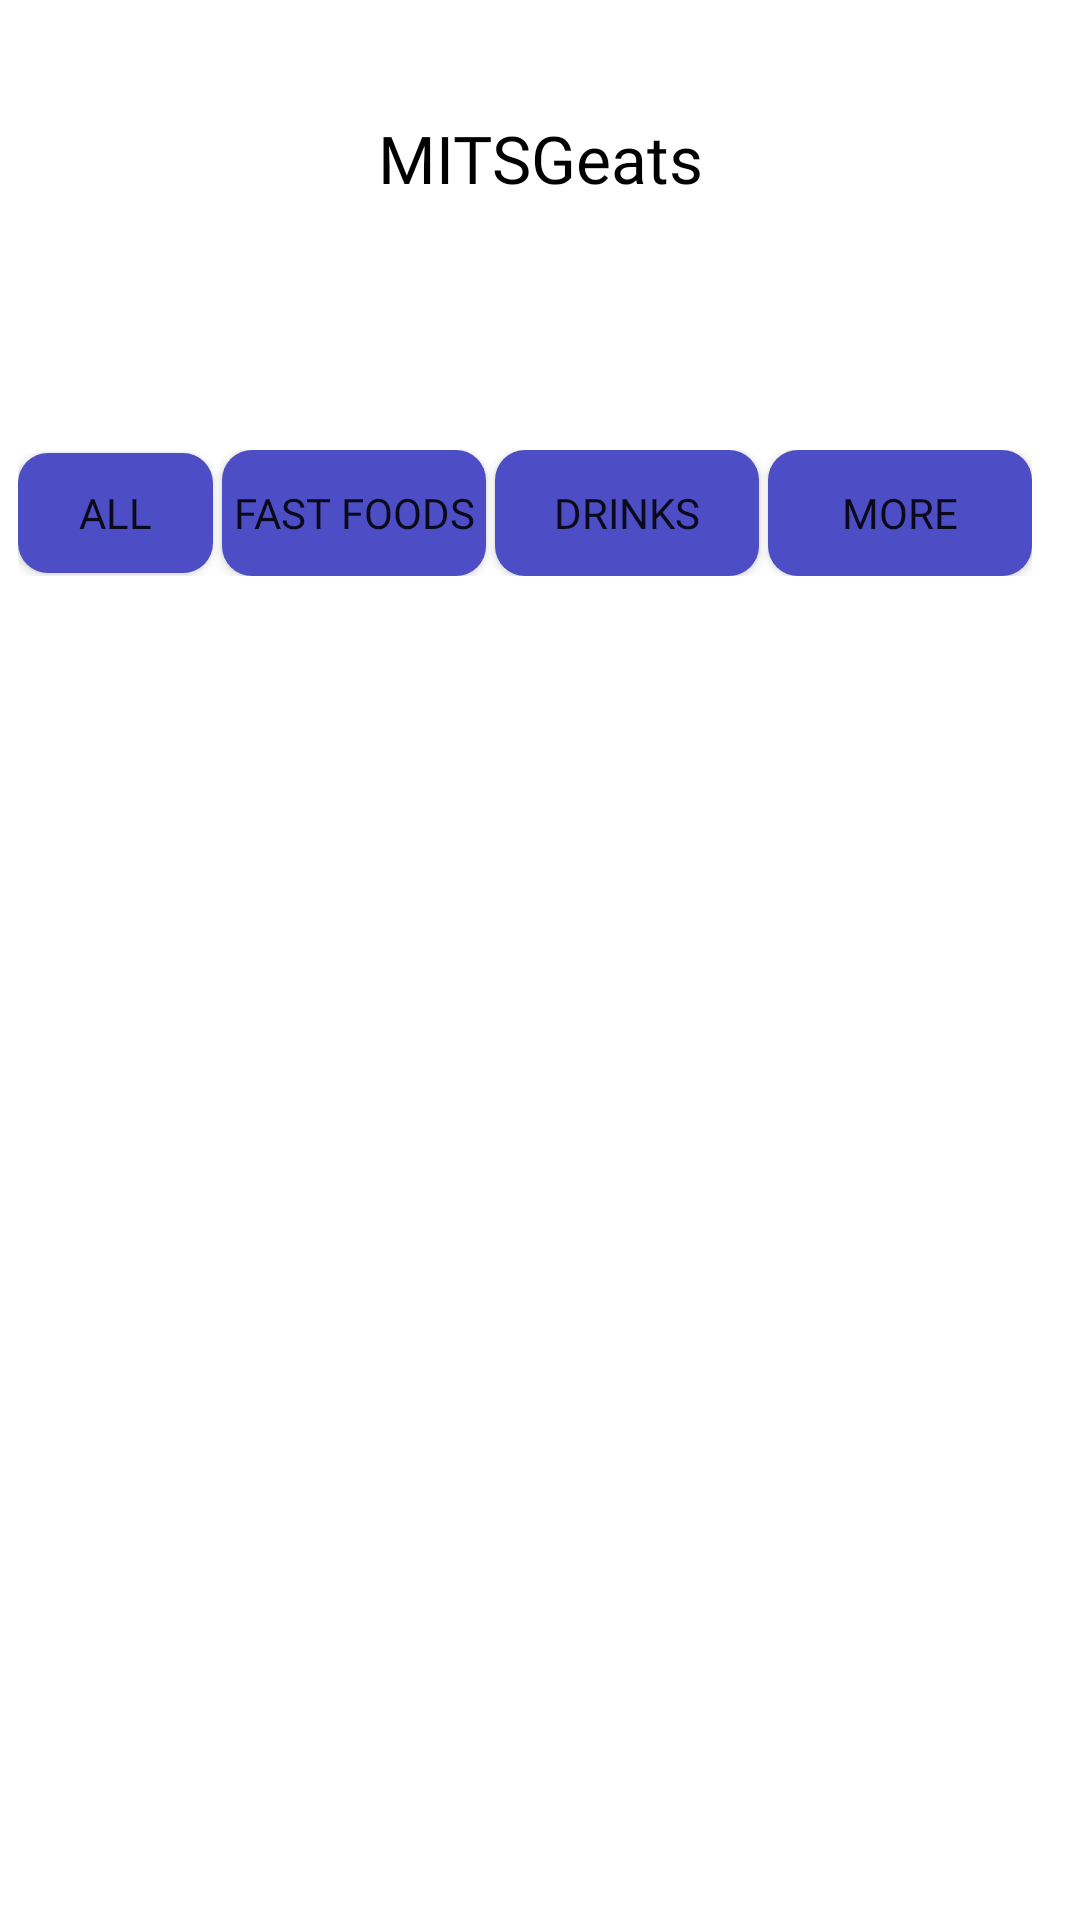

Android layout source for this screen:
<!-- AndroidManifest.xml: application theme Theme.BanasthaliEats -->
<!-- res/layout/activity_order_page.xml -->
<?xml version="1.0" encoding="utf-8"?>
<androidx.constraintlayout.widget.ConstraintLayout xmlns:android="http://schemas.android.com/apk/res/android"
    xmlns:app="http://schemas.android.com/apk/res-auto"
    xmlns:tools="http://schemas.android.com/tools"
    android:layout_width="match_parent"
    android:layout_height="match_parent"
    tools:context=".orderPage">

    <TextView
        android:id="@+id/brandName"
        android:layout_width="wrap_content"
        android:layout_height="wrap_content"
        android:layout_marginTop="38dp"
        android:layout_marginBottom="19dp"
        android:fontFamily="@font/semibold"
        android:text="MITSGeats"
        android:textColor="@color/black"
        android:textSize="22dp"
        app:layout_constraintBottom_toTopOf="@+id/searchView"
        app:layout_constraintEnd_toEndOf="parent"
        app:layout_constraintStart_toStartOf="parent"
        app:layout_constraintTop_toTopOf="parent" />

    <SearchView
        android:id="@+id/searchView"
        android:layout_width="0dp"
        android:layout_height="0dp"
        android:layout_marginStart="14dp"
        android:layout_marginEnd="14dp"
        android:layout_marginBottom="770dp"
        app:layout_constraintBottom_toBottomOf="parent"
        app:layout_constraintEnd_toEndOf="parent"
        app:layout_constraintStart_toStartOf="parent"
        app:layout_constraintTop_toBottomOf="@+id/brandName">


    </SearchView>

    <HorizontalScrollView
        android:id="@+id/horizontalScrollView"
        android:layout_width="wrap_content"
        android:layout_height="wrap_content"
        app:layout_constraintStart_toStartOf="parent"
        app:layout_constraintTop_toTopOf="parent">

        <LinearLayout
            android:id="@+id/ll"
            android:layout_width="wrap_content"
            android:layout_height="wrap_content"
            android:layout_marginLeft="6dp"
            android:layout_marginTop="150dp"
            android:orientation="horizontal">

            <Button
                android:id="@+id/allBtn"
                android:layout_width="65dp"
                android:layout_height="40dp"

                android:layout_marginRight="3dp"
                android:background="@drawable/optionsbtn"
                android:fontFamily="@font/semibold"
                android:text="All" />

            <Button
                android:id="@+id/fastFoodBtn"
                android:layout_width="wrap_content"
                android:layout_height="42dp"
                android:layout_marginRight="3dp"
                android:background="@drawable/optionsbtn"
                android:fontFamily="@font/semibold"
                android:text="Fast Foods" />


            <Button
                android:id="@+id/drinksBtn"
                android:layout_width="wrap_content"
                android:layout_height="42dp"
                android:layout_marginRight="3dp"
                android:background="@drawable/optionsbtn"
                android:fontFamily="@font/semibold"
                android:text="Drinks" />


            <Button
                android:id="@+id/moreBtn"
                android:layout_width="wrap_content"
                android:layout_height="42dp"
                android:background="@drawable/optionsbtn"
                android:fontFamily="@font/semibold"
                android:text="More" />
        </LinearLayout>
    </HorizontalScrollView>


</androidx.constraintlayout.widget.ConstraintLayout>
<!-- resources referenced by this layout -->
<resources>
  <color name="black">#FF000000</color>
  <!-- drawable optionsbtn (drawable-v24) -->
  <?xml version="1.0" encoding="utf-8"?>
  <shape xmlns:android="http://schemas.android.com/apk/res/android" android:shape="rectangle">
      <solid android:color="#4D4DC5"></solid>
      <corners  android:radius="10dp"></corners>
  </shape>
  <style name="Theme.BanasthaliEats" parent="Theme.MaterialComponents.DayNight.DarkActionBar">
          
          <item name="colorPrimary">@color/purple_500</item>
          <item name="colorPrimaryVariant">@color/purple_700</item>
          <item name="colorOnPrimary">@color/white</item>
          
          <item name="colorSecondary">@color/teal_200</item>
          <item name="colorSecondaryVariant">@color/teal_700</item>
          <item name="colorOnSecondary">@color/black</item>
          
          <item name="android:statusBarColor" tools:targetApi="l">?attr/colorPrimaryVariant</item>
          
      </style>
  <color name="purple_500">#FF6200EE</color>
  <color name="purple_700">#FF3700B3</color>
  <color name="white">#FFFFFFFF</color>
  <color name="teal_200">#FF03DAC5</color>
  <color name="teal_700">#FF018786</color>
</resources>
